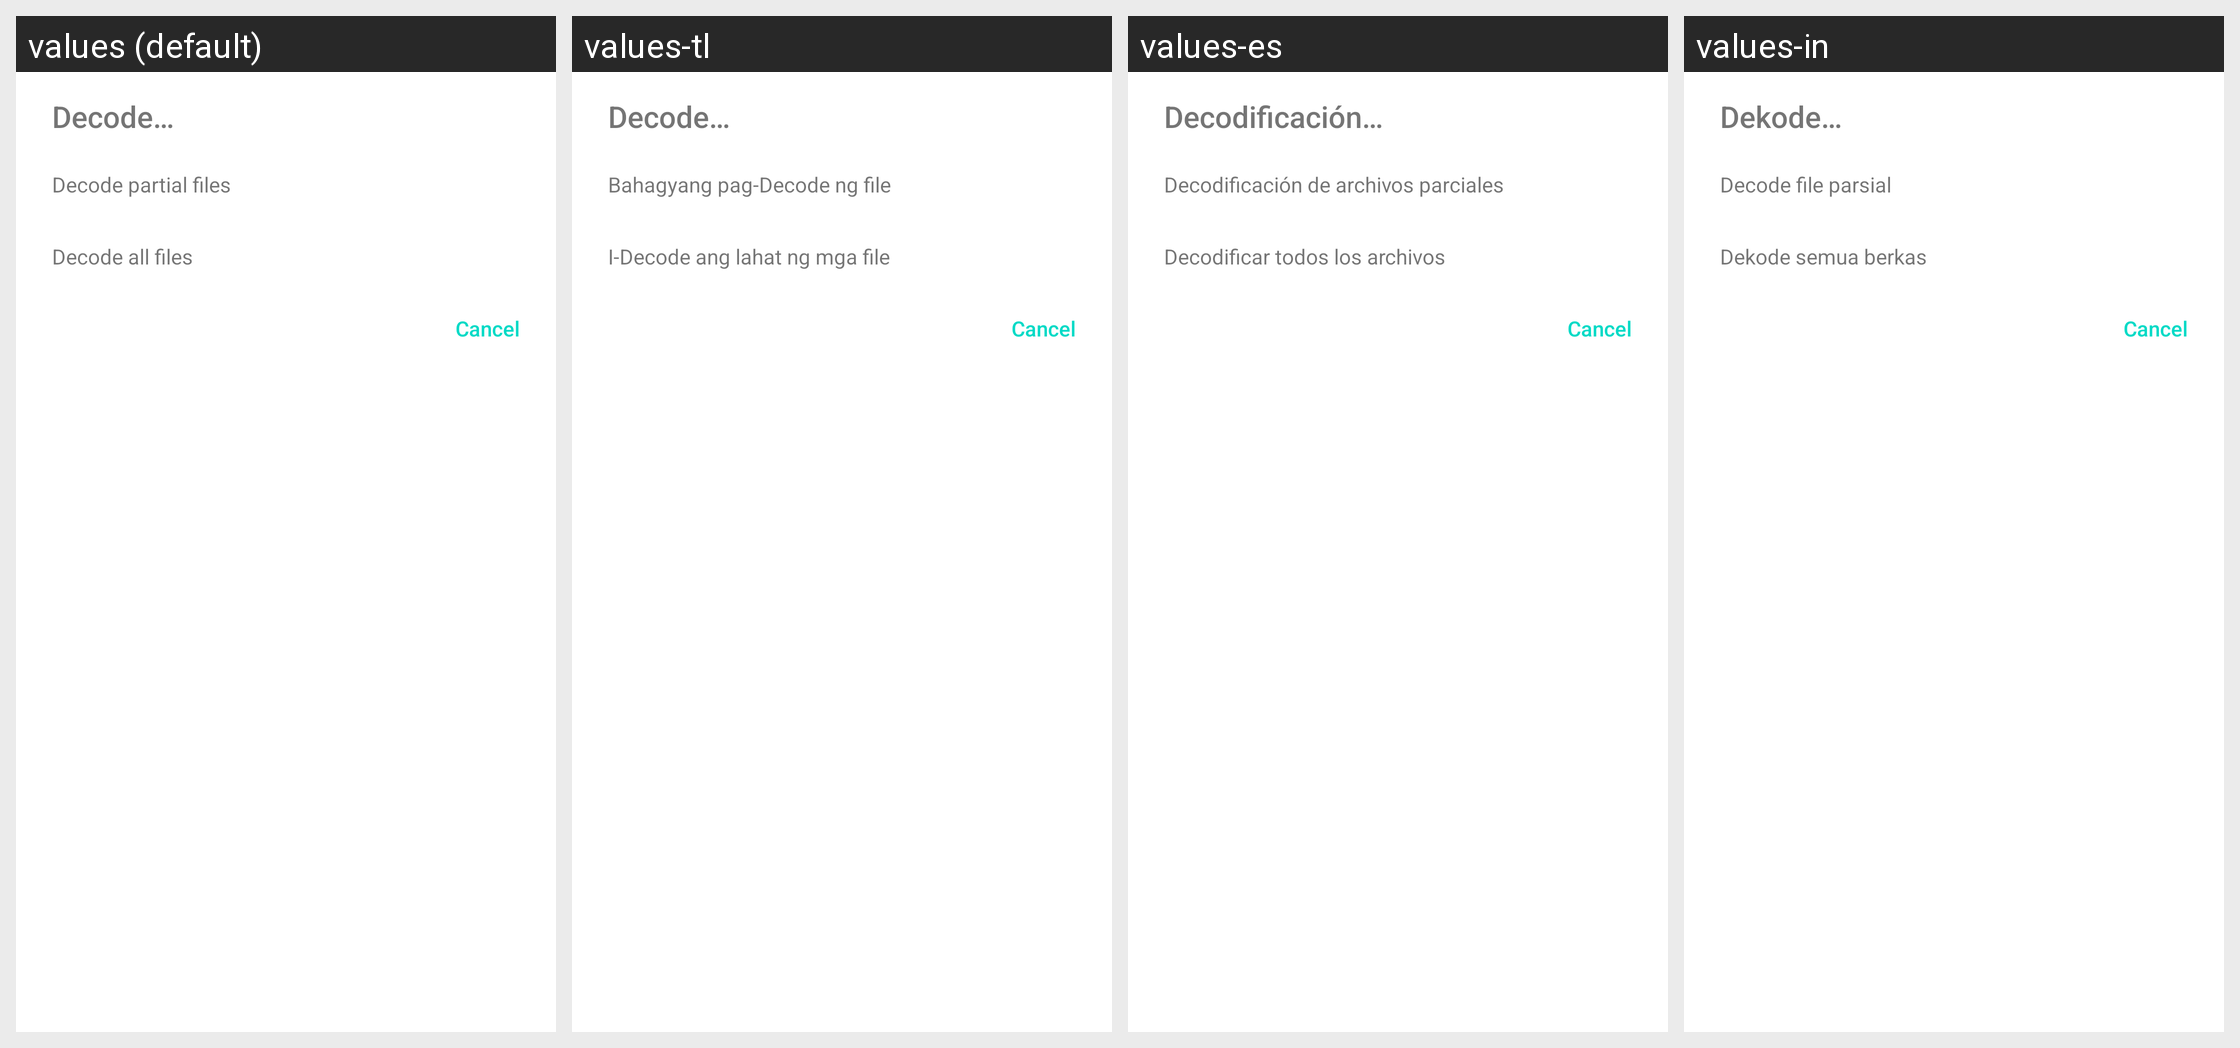

The Android screen above is rendered under several locales of the same app. Produce the string resources it draws, with the default and per-locale values.
Android screen res/layout/dlg_decodemode.xml rendered under 4 locales, left to right: values (default), values-tl, values-es, values-in. Device: Nexus 5 (rendered at 1080×1920; each locale shown at half size, 540×960, under a caption strip naming it); theme Theme.MaterialComponents.DayNight.NoActionBar.
Other locales in the repository, not shown: values-en, values-fa, values-id, values-ja, values-jv, values-ru, values-su, values-th, values-uk, values-zh.
Strings drawn on this screen, with the default value and each locale's value (text and hints the layout hard-codes, and strings that could not be matched under every locale, appear in the picture but are not listed):

decode
  values: Decode…
  values-tl: Decode…
  values-es: Decodificación…
  values-in: Dekode…

decode_partial_files
  values: Decode partial files
  values-tl: Bahagyang pag-Decode ng file
  values-es: Decodificación de archivos parciales
  values-in: Decode file parsial

decode_all_files
  values: Decode all files
  values-tl: I-Decode ang lahat ng mga file
  values-es: Decodificar todos los archivos
  values-in: Dekode semua berkas
